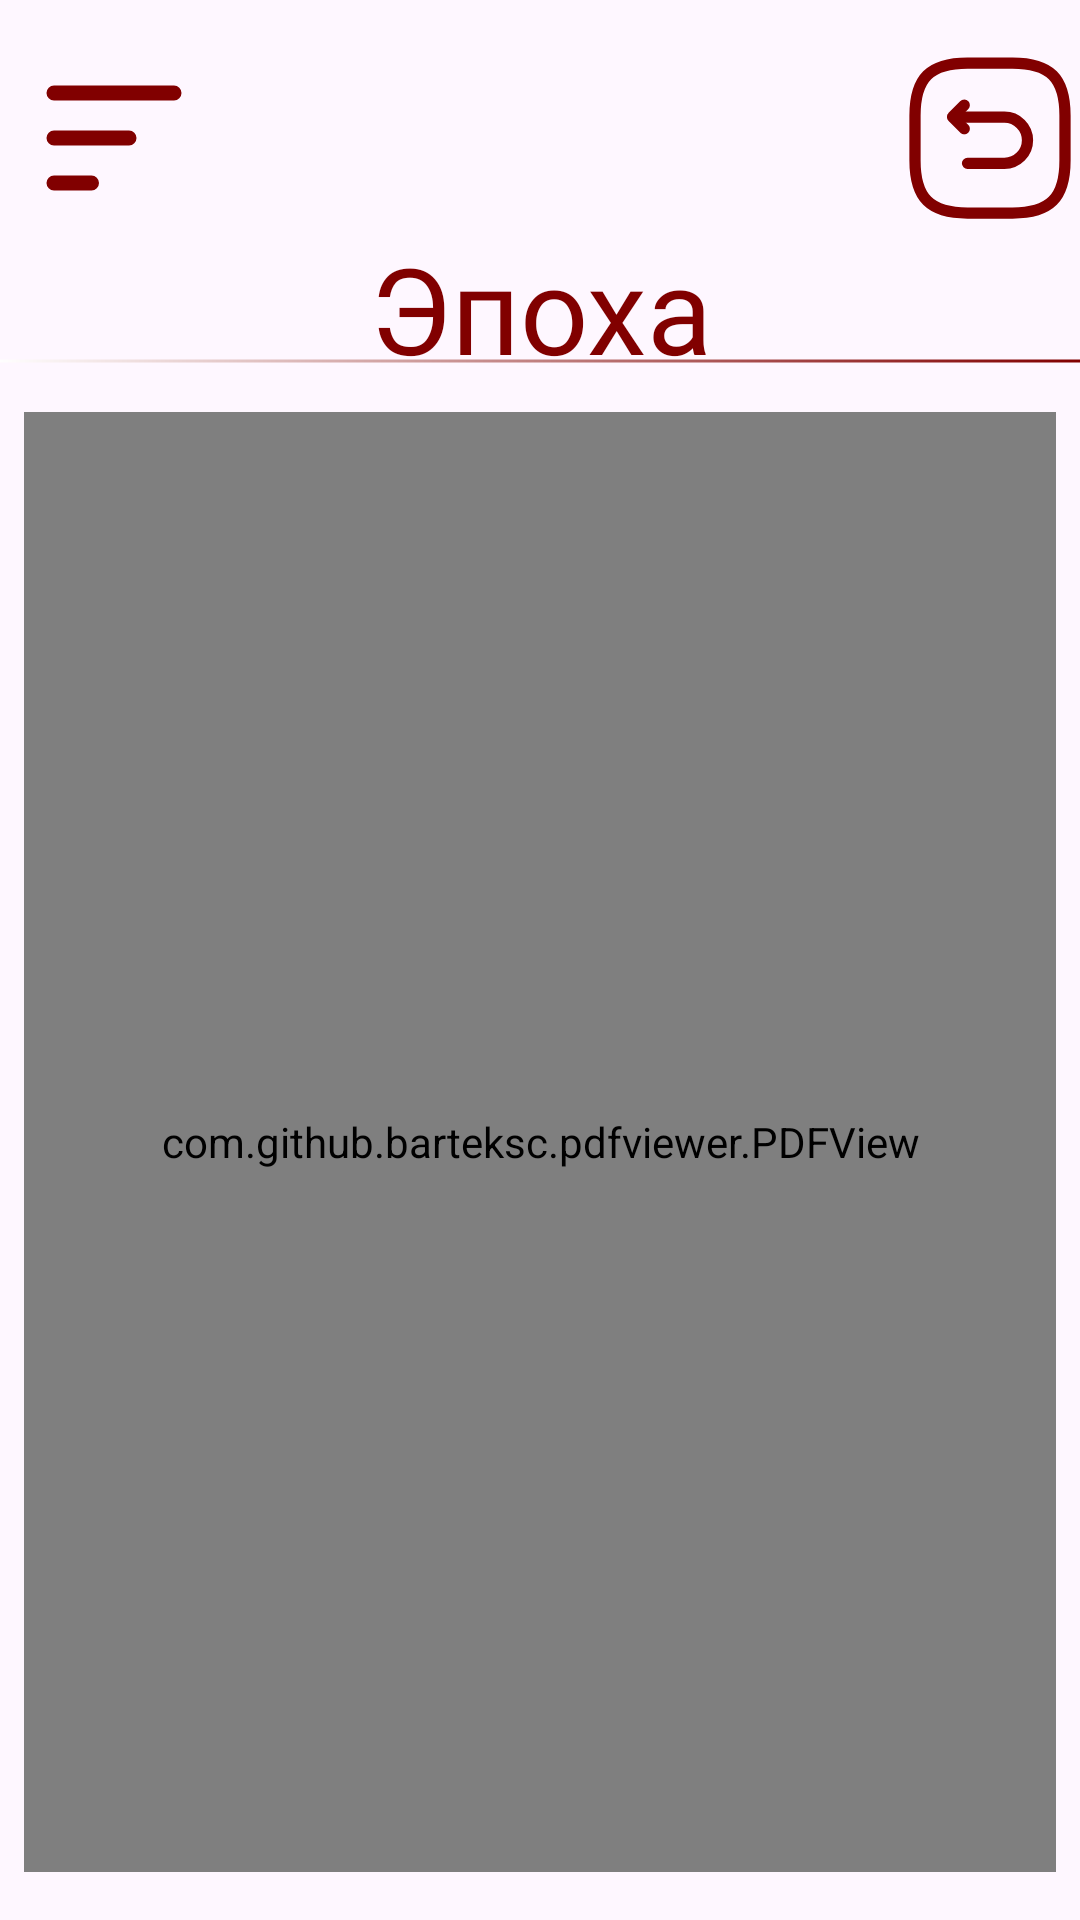

This screen was rendered from an Android layout file. Write that file and the resources it references.
<!-- AndroidManifest.xml: application theme Theme.NihonHistory -->
<!-- res/layout/activity_learn_epoch.xml -->
<?xml version="1.0" encoding="utf-8"?>
<androidx.constraintlayout.widget.ConstraintLayout xmlns:android="http://schemas.android.com/apk/res/android"
    xmlns:app="http://schemas.android.com/apk/res-auto"
    xmlns:tools="http://schemas.android.com/tools"
    android:id="@+id/main"
    android:layout_width="match_parent"
    android:layout_height="match_parent"
    tools:context=".LearnEpochActivity">

    <ImageButton
        android:id="@+id/navDrawerBtn"
        android:layout_width="60dp"
        android:layout_height="60dp"
        android:layout_marginTop="16dp"
        android:layout_marginStart="8dp"
        android:contentDescription="@string/navdrawer"
        android:background="@color/transparent"
        app:srcCompat="@drawable/btn_navdrawer_red"
        app:layout_constraintStart_toStartOf="parent"
        app:layout_constraintTop_toTopOf="parent" />
    <ImageButton
        android:id="@+id/goBackBtn"
        android:layout_width="60dp"
        android:layout_height="60dp"
        android:layout_marginTop="16dp"
        android:layout_marginStart="8dp"
        android:contentDescription="@string/navdrawer"
        android:background="@color/transparent"
        app:srcCompat="@drawable/btn_back"
        app:layout_constraintEnd_toEndOf="parent"
        app:layout_constraintTop_toTopOf="parent" />
    <TextView
        android:id="@+id/header"
        android:layout_width="match_parent"
        android:layout_height="0dp"
        android:fontFamily="@font/russo_one"
        android:gravity="center"
        android:layout_gravity="center"
        android:text="@string/epochNameExample"
        android:textColor="@color/mainHeader"
        android:textSize="40sp"
        app:layout_constraintStart_toStartOf="parent"
        app:layout_constraintEnd_toEndOf="parent"
        app:layout_constraintTop_toBottomOf="@id/navDrawerBtn"
        app:layout_constraintBottom_toTopOf="@id/sepLine"
        app:layout_constraintVertical_weight="0.8"
        />
    <View
        android:id="@+id/sepLine"
        android:layout_width="match_parent"
        android:layout_height="2dp"
        android:background="@drawable/separator_line_horizontal"
        app:layout_constraintTop_toBottomOf="@id/header"
        app:layout_constraintEnd_toEndOf="parent"
        app:layout_constraintStart_toStartOf="parent"
        app:layout_constraintBottom_toTopOf="@id/recyclerView"
        app:layout_constraintVertical_weight="0.3"/>

    <com.github.barteksc.pdfviewer.PDFView
        android:id="@+id/recyclerView"
        android:layout_width="match_parent"
        android:layout_height="0dp"
        app:layout_constraintStart_toStartOf="parent"
        app:layout_constraintEnd_toEndOf="parent"
        app:layout_constraintBottom_toBottomOf="parent"
        app:layout_constraintTop_toBottomOf="@id/sepLine"
        android:layout_marginVertical="16dp"
        android:layout_marginHorizontal="8dp"
        app:layout_constraintVertical_weight="9"
        />
</androidx.constraintlayout.widget.ConstraintLayout>
<!-- resources referenced by this layout -->
<resources>
  <color name="mainHeader">#FF810000</color>
  <color name="transparent">#00FFFFFF</color>
  <!-- drawable btn_back (drawable) -->
  <vector xmlns:android="http://schemas.android.com/apk/res/android"
      android:width="60dp"
      android:height="60dp"
      android:viewportWidth="60"
      android:viewportHeight="60">
    <path
        android:pathData="M22.5,55H37.5C50,55 55,50 55,37.5V22.5C55,10 50,5 37.5,5H22.5C10,5 5,10 5,22.5V37.5C5,50 10,55 22.5,55Z"
        android:strokeLineJoin="round"
        android:strokeWidth="3.75"
        android:fillColor="#00000000"
        android:strokeColor="#810000"
        android:strokeLineCap="round"/>
    <path
        android:pathData="M22.5,38.451H34.8C39.05,38.451 42.5,35 42.5,30.75C42.5,26.5 39.05,23.051 34.8,23.051H17.875"
        android:strokeLineJoin="round"
        android:strokeWidth="3.75"
        android:fillColor="#00000000"
        android:strokeColor="#810000"
        android:strokeLineCap="round"/>
    <path
        android:pathData="M21.425,26.925L17.5,22.975L21.425,19.05"
        android:strokeLineJoin="round"
        android:strokeWidth="3.75"
        android:fillColor="#00000000"
        android:strokeColor="#810000"
        android:strokeLineCap="round"/>
  </vector>
  <!-- drawable btn_navdrawer_red (drawable-nodpi) -->
  <vector xmlns:android="http://schemas.android.com/apk/res/android"
      android:width="46dp"
      android:height="36dp"
      android:viewportWidth="46"
      android:viewportHeight="36">
    <path
        android:pathData="M3,3H43M3,18H28M3,33H15.5"
        android:strokeLineJoin="round"
        android:strokeWidth="5"
        android:fillColor="#00000000"
        android:strokeColor="#810000"
        android:strokeLineCap="round"/>
  </vector>
  <!-- drawable separator_line_horizontal (drawable) -->
  <?xml version="1.0" encoding="utf-8"?>
  <shape xmlns:android="http://schemas.android.com/apk/res/android">
      <gradient
          android:startColor="@color/white"
          android:endColor="@color/mainHeader"/>
  </shape>
  <string name="epochNameExample">Эпоха</string>
  <string name="navdrawer">navdrawer</string>
  <style name="Theme.NihonHistory" parent="Base.Theme.NihonHistory" />
  <color name="white">#FFFFFFFF</color>
  <style name="Base.Theme.NihonHistory" parent="Theme.Material3.Light.NoActionBar">
          
          
      </style>
</resources>
